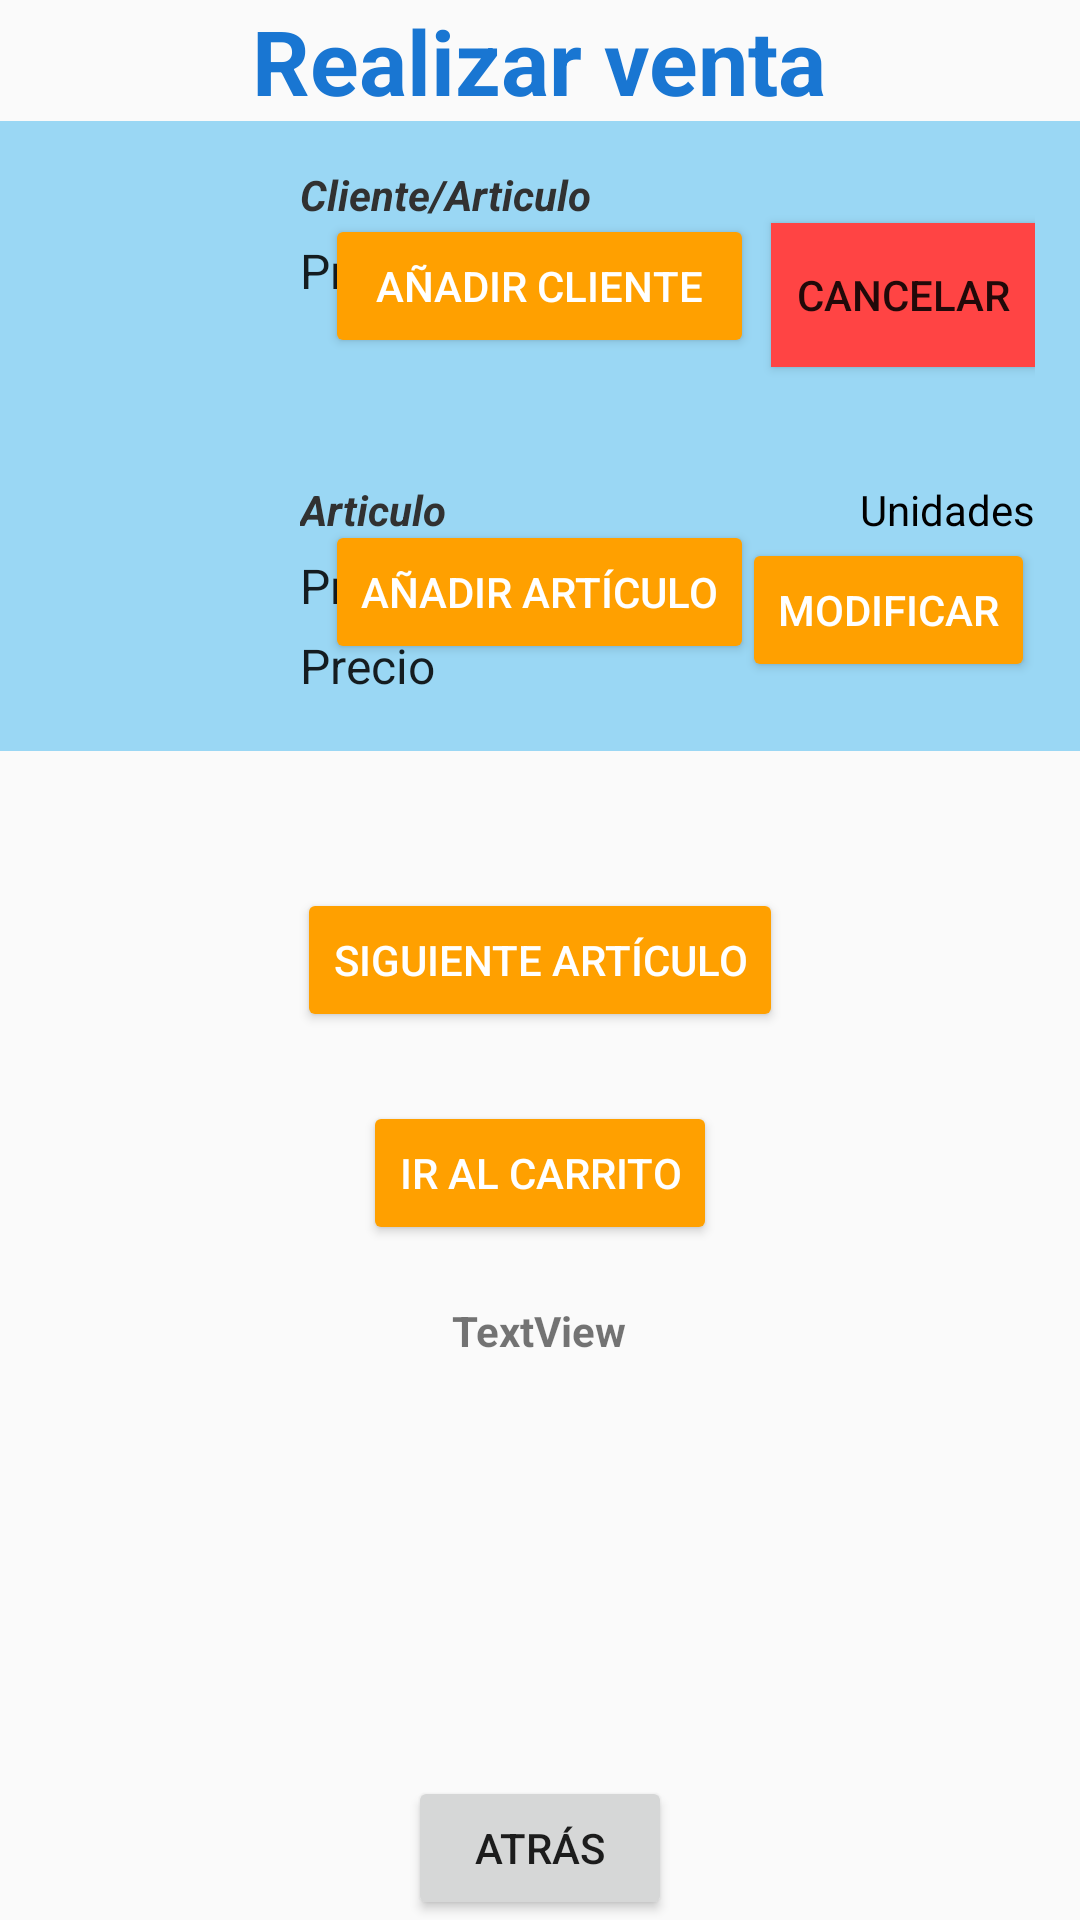

This screen was rendered from an Android layout file. Write that file and the resources it references.
<!-- AndroidManifest.xml: application theme AppTheme -->
<!-- res/layout/content_main_lector_qr.xml -->
<?xml version="1.0" encoding="utf-8"?>
<android.widget.RelativeLayout xmlns:android="http://schemas.android.com/apk/res/android"
    xmlns:app="http://schemas.android.com/apk/res-auto"
    xmlns:tools="http://schemas.android.com/tools"
    android:layout_width="match_parent"
    android:layout_height="match_parent"
    android:orientation="vertical"
    app:layout_behavior="@string/appbar_scrolling_view_behavior"
    tools:context="com.jorgebascones.samarcanda.LectorQRActivity"
    tools:showIn="@layout/activity_main_lector_qr">

    <TextView
        android:layout_width="wrap_content"
        android:layout_height="wrap_content"
        android:layout_gravity="center"
        android:text="Realizar venta"
        android:textColor="@color/blue_background"
        android:textSize="30dp"
        android:textStyle="bold"
        app:layout_constraintBottom_toBottomOf="parent"
        app:layout_constraintLeft_toLeftOf="parent"
        app:layout_constraintRight_toRightOf="parent"
        app:layout_constraintTop_toTopOf="parent"
        android:id="@+id/textView3"
        android:layout_alignParentTop="true"
        android:layout_centerHorizontal="true" />

    <Button
        android:id="@+id/id_button_leer_articulo"
        android:layout_width="wrap_content"
        android:layout_height="wrap_content"
        android:layout_marginTop="28dp"
        android:onClick="leerQR"
        android:theme="@style/ThemeOverlay.MyDarkButton"
        android:text="Añadir artículo"
        android:layout_below="@+id/cliente_element"
        android:layout_centerHorizontal="true" />


    <Button
        android:id="@+id/button_finish"
        android:layout_width="wrap_content"
        android:layout_height="wrap_content"
        android:layout_gravity="center"
        android:onClick="atras"
        android:text="Atrás"
        tools:layout_editor_absoluteX="148dp"
        tools:layout_editor_absoluteY="313dp"
        android:layout_alignParentBottom="true"
        android:layout_centerHorizontal="true" />
    <include
        layout="@layout/list_element"
        android:id="@+id/cliente_element"
        android:layout_width="wrap_content"
        android:layout_height="wrap_content"
        android:layout_below="@+id/textView3"
        android:layout_alignParentLeft="true"
        android:layout_alignParentStart="true">

    </include>

    <include
        layout="@layout/list_element_a"
        android:id="@+id/articulo_element"
        android:layout_width="wrap_content"
        android:layout_height="wrap_content"
        android:layout_below="@+id/cliente_element"
        android:layout_alignParentLeft="true"
        android:layout_alignParentStart="true">

    </include>

    <Button
        android:id="@+id/id_button_leer_cliente"
        android:layout_width="wrap_content"
        android:layout_height="wrap_content"
        android:onClick="leerQR"
        android:theme="@style/ThemeOverlay.MyDarkButton"
        android:text="Añadir cliente"
        android:layout_above="@+id/id_button_leer_articulo"
        android:layout_alignRight="@+id/id_button_leer_articulo"
        android:layout_alignEnd="@+id/id_button_leer_articulo"
        android:layout_marginBottom="26dp"
        android:layout_alignLeft="@+id/id_button_leer_articulo"
        android:layout_alignStart="@+id/id_button_leer_articulo" />

    <Button
        android:id="@+id/id_bn_ir_carrito"
        android:layout_width="wrap_content"
        android:layout_height="wrap_content"
        android:layout_below="@+id/id_bn_siguiente_articulo"
        android:layout_centerHorizontal="true"
        android:layout_marginTop="23dp"
        android:text="Ir al carrito"
        android:onClick="lanzarPantallaCarrito"
        android:theme="@style/ThemeOverlay.MyDarkButton" />
    <Button
        android:id="@+id/id_bn_siguiente_articulo"
        android:layout_width="wrap_content"
        android:layout_height="wrap_content"
        android:text="Siguiente artículo"
        android:onClick="leerQR"
        android:theme="@style/ThemeOverlay.MyDarkButton"
        android:layout_centerVertical="true"
        android:layout_centerHorizontal="true" />

    <TextView
        android:id="@+id/id_txt_articulos_carrito"
        android:layout_width="wrap_content"
        android:layout_height="wrap_content"
        android:layout_below="@+id/id_bn_ir_carrito"
        android:layout_centerHorizontal="true"
        android:layout_marginTop="19dp"
        android:text="TextView"
        android:textStyle="bold" />


</android.widget.RelativeLayout>
<!-- res/layout/activity_main_lector_qr.xml (included above) -->
<?xml version="1.0" encoding="utf-8"?>
<android.support.design.widget.CoordinatorLayout xmlns:android="http://schemas.android.com/apk/res/android"
    xmlns:app="http://schemas.android.com/apk/res-auto"
    xmlns:tools="http://schemas.android.com/tools"
    android:layout_width="match_parent"
    android:layout_height="match_parent"
    tools:context="com.jorgebascones.samarcanda.LectorQRActivity">

    <android.support.design.widget.AppBarLayout
        android:layout_width="match_parent"
        android:layout_height="wrap_content"
        android:theme="@style/AppTheme.AppBarOverlay">


    </android.support.design.widget.AppBarLayout>

    <com.github.glomadrian.grav.GravView
        android:id="@+id/grav"
        android:layout_width="match_parent"
        android:layout_height="match_parent"
        app:regular_cell_size="400"
        app:regular_variance="400"
        app:pointGenerator="com.github.glomadrian.grav.generator.point.RegularPointGenerator"
        app:gravGenerator="com.github.glomadrian.grav.generator.grav.BallGenerator"
        app:ball_from_size="3dp"
        app:ball_to_size="16dp"
        app:colorGenerator="com.github.glomadrian.grav.generator.paint.ArrayColorGenerator"
        app:array_colors="@array/bubble"
        app:animationGenerator="com.github.glomadrian.grav.generator.animation.SideToSideAnimator"
        app:side_to_side_min_duration="7000"
        app:side_to_side_max_duration="14000"
        app:side_to_side_direction="downToUp"
        />

    <include
        layout="@layout/content_main_lector_qr">

    </include>

</android.support.design.widget.CoordinatorLayout>
<!-- res/layout/list_element.xml (included above) -->
<?xml version="1.0" encoding="utf-8"?>
<RelativeLayout xmlns:android="http://schemas.android.com/apk/res/android"
    android:layout_width="match_parent"
    android:layout_height="100dp"
    android:padding="15dp"
    android:background="@color/colorPrimaryLight">

    <ImageView
        android:id="@+id/id_element_icon"
        android:layout_width="75dp"
        android:layout_height="75dp"
        android:layout_alignParentTop="true"
        android:layout_marginEnd="10dp"
        android:layout_marginRight="10dp"
        android:contentDescription="icon" />

    <TextView
        android:id="@+id/id_element_id"
        android:layout_width="wrap_content"
        android:layout_height="wrap_content"
        android:layout_alignTop="@id/id_element_icon"
        android:layout_toEndOf="@id/id_element_icon"
        android:layout_toRightOf="@id/id_element_icon"
        android:text="Cliente/Articulo"
        android:textAppearance="@style/cardItemPersonName" />

    <TextView
        android:id="@+id/id_element_nombre"
        android:layout_width="match_parent"
        android:layout_height="wrap_content"
        android:layout_alignLeft="@id/id_element_id"
        android:layout_alignStart="@id/id_element_id"
        android:layout_below="@id/id_element_id"
        android:layout_marginTop="5dp"
        android:layout_toRightOf="@id/id_element_icon"
        android:text="Primera linea"
        android:textAppearance="@android:style/TextAppearance.Holo"
        android:layout_toLeftOf="@+id/id_cancelar_cliente"
        android:layout_toStartOf="@+id/id_cancelar_cliente" />

    <TextView
        android:id="@+id/firstLineDate"
        android:layout_width="wrap_content"
        android:layout_height="wrap_content"
        android:layout_alignParentEnd="true"
        android:layout_alignParentRight="true"
        android:layout_alignTop="@id/id_element_id"
        android:textColor="@color/bgGradientStart" />

    <Button
        android:id="@+id/id_cancelar_cliente"
        android:layout_width="wrap_content"
        android:layout_height="wrap_content"
        android:layout_alignParentEnd="true"
        android:layout_alignParentRight="true"
        android:layout_below="@+id/firstLineDate"
        android:background="@color/mb_red"
        android:onClick="cancelarCliente"
        android:text="Cancelar" />

</RelativeLayout>
<!-- res/layout/list_element_a.xml (included above) -->
<?xml version="1.0" encoding="utf-8"?>
<RelativeLayout xmlns:android="http://schemas.android.com/apk/res/android"
    android:layout_width="match_parent"
    android:layout_height="100dp"
    android:padding="15dp"
    android:background="@color/colorPrimaryLight">

    <ImageView
        android:id="@+id/id_element_icon_a"
        android:layout_width="75dp"
        android:layout_height="75dp"
        android:layout_alignParentTop="true"
        android:layout_marginEnd="10dp"
        android:layout_marginRight="10dp"
        android:contentDescription="icon" />

    <TextView
        android:id="@+id/id_element_id_a"
        android:layout_width="wrap_content"
        android:layout_height="wrap_content"
        android:layout_alignTop="@id/id_element_icon_a"
        android:layout_toEndOf="@id/id_element_icon_a"
        android:layout_toRightOf="@id/id_element_icon_a"
        android:text="Articulo"
        android:textAppearance="@style/cardItemPersonName" />

    <TextView
        android:id="@+id/id_element_nombre_a"
        android:layout_width="match_parent"
        android:layout_height="wrap_content"
        android:layout_alignLeft="@id/id_element_id_a"
        android:layout_alignStart="@id/id_element_id_a"
        android:layout_below="@id/id_element_id_a"
        android:layout_marginTop="5dp"
        android:layout_toRightOf="@id/id_element_icon_a"
        android:text="Primera linea"
        android:textAppearance="@android:style/TextAppearance.Holo"
        android:layout_toLeftOf="@+id/id_cancelar_articulo"
        android:layout_toStartOf="@+id/id_cancelar_articulo" />
    <TextView
        android:id="@+id/id_element_precio"
        android:layout_width="match_parent"
        android:layout_height="wrap_content"
        android:layout_alignLeft="@id/id_element_id_a"
        android:layout_alignStart="@id/id_element_id_a"
        android:layout_below="@id/id_element_nombre_a"
        android:layout_marginTop="5dp"
        android:layout_toRightOf="@id/id_element_icon_a"
        android:text="Precio"
        android:textAppearance="@android:style/TextAppearance.Holo"
        android:layout_toLeftOf="@+id/id_cancelar_articulo"
        android:layout_toStartOf="@+id/id_cancelar_articulo" />

    <TextView
        android:id="@+id/id_unidades"
        android:layout_width="wrap_content"
        android:layout_height="wrap_content"
        android:layout_alignParentEnd="true"
        android:text="Unidades"
        android:layout_alignParentRight="true"
        android:layout_alignTop="@id/id_element_id_a"
        android:textColor="@color/bgGradientStart" />

    <Button
        android:id="@+id/id_cancelar_articulo"
        android:layout_width="wrap_content"
        android:layout_height="wrap_content"
        android:layout_alignParentEnd="true"
        android:layout_alignParentRight="true"
        android:layout_below="@+id/id_unidades"
        android:onClick="modificarArticulo"
        android:text="Modificar"
        android:theme="@style/ThemeOverlay.MyDarkButton"/>


</RelativeLayout>
<!-- resources referenced by this layout -->
<resources>
  <string-array name="bubble">
          <item>#5ABDED</item>
          <item>#ffbd4e</item>
          <item>#9ad7f4</item>
          <item>#ffd389</item>
      </string-array>
  <color name="bgGradientStart">#000000</color>
  <color name="blue_background">#1976d2</color>
  <color name="colorPrimaryLight">#9ad7f4</color>
  <color name="mb_red">#ffff4444</color>
  <style name="AppTheme.AppBarOverlay" parent="ThemeOverlay.AppCompat.Dark.ActionBar" />
  <style name="ThemeOverlay.MyDarkButton" parent="ThemeOverlay.AppCompat.Dark">
          <item name="colorButtonNormal">@color/colorAccent</item>
          <item name="android:layout_marginRight">4dp</item>
          <item name="android:layout_marginLeft">4dp</item>
          <item name="android:textColor">@android:color/white</item>
      </style>
  <style name="cardItemPersonName">
          <item name="android:textColor">#313131</item>
          <item name="android:textSize">14sp</item>
          <item name="android:textStyle">bold|italic</item>
          <item name="android:typeface">sans</item>
      </style>
  <style name="AppTheme" parent="Theme.AppCompat.Light.DarkActionBar">
          
          <item name="colorPrimary">@color/colorPrimary</item>
          <item name="colorPrimaryDark">@color/colorPrimaryDark</item>
          <item name="colorAccent">@color/colorAccent</item>
      </style>
  <color name="colorAccent">#ffa000</color>
  <color name="colorPrimary">#039be5</color>
  <color name="colorPrimaryDark">#0288d1</color>
</resources>
